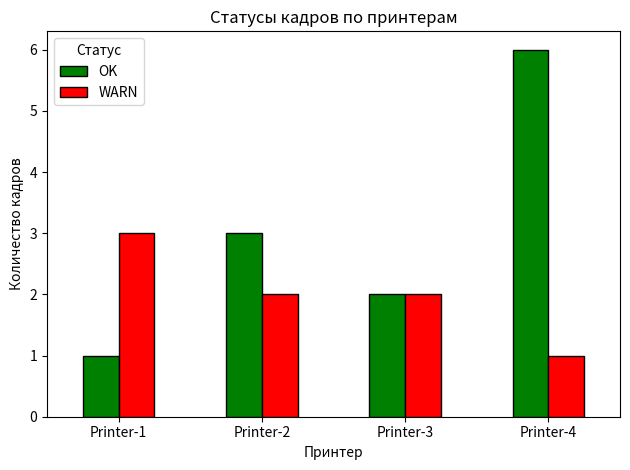
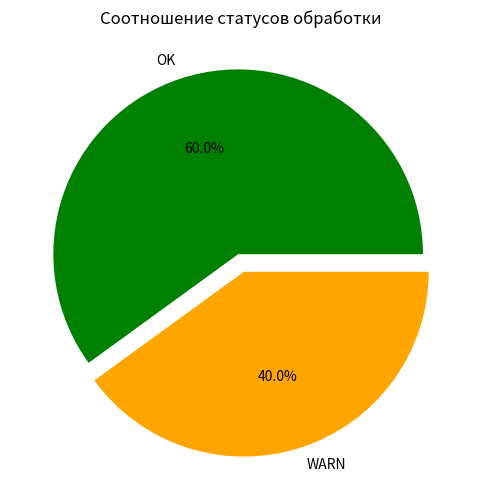
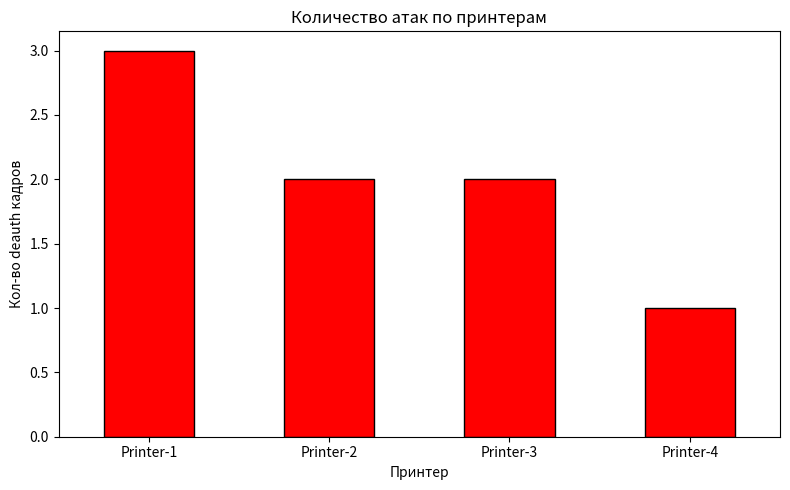

The matplotlib source for these figures, in order:
# Контейнер сниффера (802.11)
import os
import random
import pandas as pd
import matplotlib.pyplot as plt

# Настройки сети (читаем из переменных окружения - ключей контейнера)
AP_MAC = os.environ.get('AP_MAC', 'AA:BB:CC:DD:EE:FF')
SSID = os.environ.get('SSID', 'OfficeNet_5G')
Deauth_threshold = int(os.environ.get('Deauth_threshold', '3'))  # сколько deauth подряд считается атакой

Printers = {
    'Printer-1': '11:22:33:44:55:66',
    'Printer-2': '22:33:44:55:66:77',
    'Printer-3': '33:44:55:66:77:88',
    'Printer-4': '44:55:66:77:88:99'
}

Normal_types = ['BEACON', 'DATA', 'DATA', 'ASSOC_REQ', 'PROBE_REQ']
frames = []

# у каждого принтера свой brust-счетчик
burst = {'Printer-1': 0, 'Printer-2': 0, 'Printer-3': 0, 'Printer-4': 0}

for i in range(20):
  # Каждый кадр - выбираем случайный принтер как цель
  printer_name = random.choice(list(Printers.keys()))
  printer_mac = Printers[printer_name]

  # Зона атаки - кадры 6-12, вероятность 70%
  is_attack = 5 <= i < 17 and random.random() < 0.7

  if is_attack:
    ftype =  'DEAUTH'
    src = AP_MAC # подмененный MAC точки доступа
    burst[printer_name] += 1

  else:
     ftype = random.choice(Normal_types)
     src = AP_MAC if ftype in ('BEACON', 'ASSOC_REQ') else printer_mac
     burst[printer_name] = 0 # сброс при нормальном кадре

  # Решение о блокировке
  if ftype == 'DEAUTH' and is_attack and burst[printer_name] >= Deauth_threshold:    
     status = 'BLOCKED'
  elif  ftype == 'DEAUTH' and is_attack:
     status = 'WARN'
  else:
     status = 'OK'

  frames.append({
     '№': i + 1,
     'Принтер': printer_name,
     'Тип': ftype,
     'MAC': src,
     'Статус': status,
  })

# Табличный вывод
df = pd.DataFrame(frames)

print()
print('Таблица 1: Все кадры')
print(df.to_string(index=False))

print()
print('Таблица 2: Статистика по принтерам')
printer_stats = df.groupby('Принтер')['Статус'].value_counts().unstack(fill_value=0)
print(printer_stats.to_string())

print()
print('Таблица 3: Итого по статусам')
print(df['Статус'].value_counts().to_string())

# Визуализация
# График 1: Статусы по каждому принтеру
plt.figure(figsize=(9, 5))
printer_stats.plot(kind='bar', color=['green', 'red', 'orange'], edgecolor='black')
plt.title('Статусы кадров по принтерам')
plt.xlabel('Принтер')
plt.ylabel('Количество кадров')
plt.xticks(rotation=0)
plt.legend(title='Статус')
plt.tight_layout()
plt.savefig('printer_stats.png')

# График 2: Общее соотношение статусов
plt.figure(figsize=(6, 6))
status_counts = df['Статус'].value_counts()
colors = ['green' if s == 'OK' else 'red' if s == 'BLOCKED' else 'orange'
          for s in status_counts.index]
plt.pie(status_counts, labels=status_counts.index, autopct='%1.1f%%',
        colors=colors, explode=[0.05] * len(status_counts))
plt.title('Соотношение статусов обработки')
plt.savefig('status_pie.png')

# График 3: Кол-во атак по принтерам
plt.figure(figsize=(8, 5))
attack_df = df[df['Статус'].isin(['WARN', 'BLOCKED'])]
attack_counts = attack_df.groupby('Принтер').size()
attack_counts.plot(kind='bar', color='red', edgecolor='black')
plt.title('Количество атак по принтерам')
plt.xlabel('Принтер')
plt.xticks(rotation=0)
plt.ylabel('Кол-во deauth кадров')
plt.tight_layout()
plt.savefig('attacks_by_printer.png')
